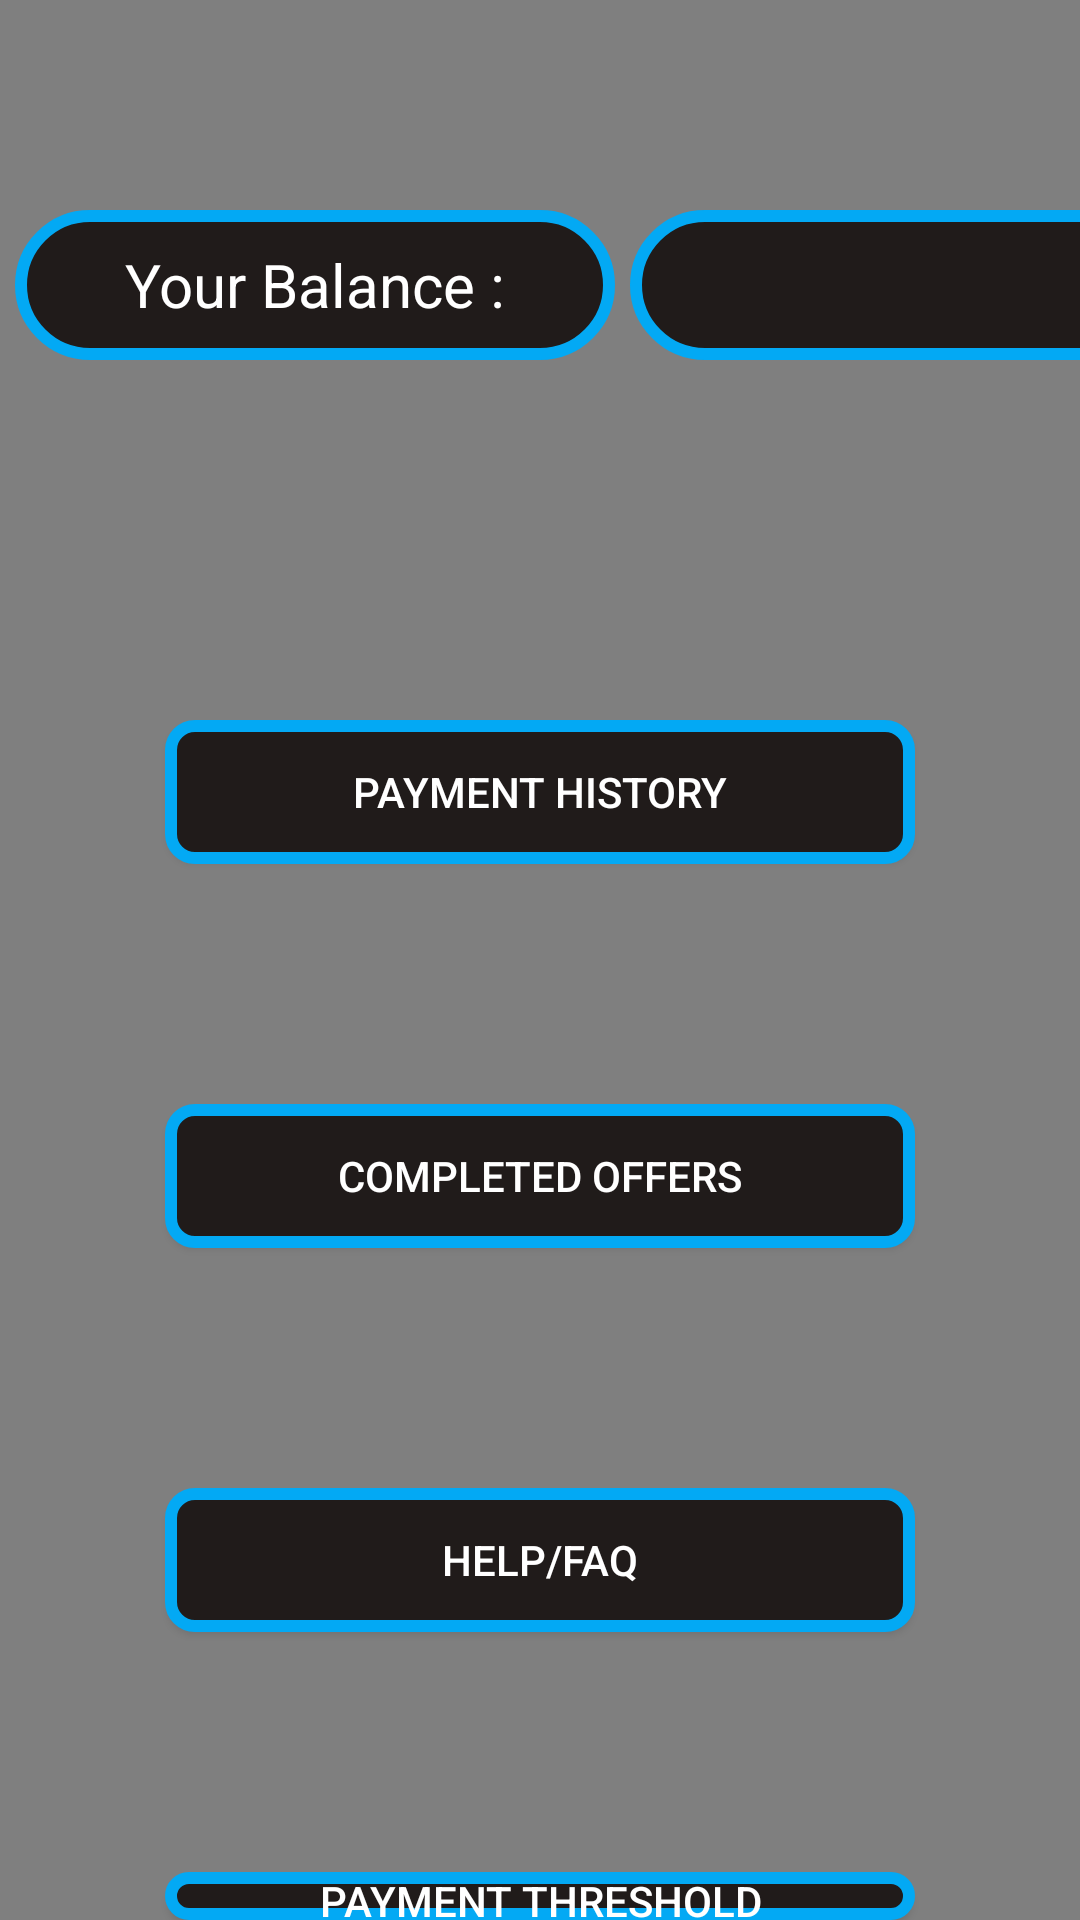

The Android layout XML behind this screen, and the referenced resources:
<!-- AndroidManifest.xml: application theme Theme.BitcoinPopper -->
<!-- res/layout/activity_contorl_panel.xml -->
<?xml version="1.0" encoding="utf-8"?>
<androidx.constraintlayout.widget.ConstraintLayout xmlns:android="http://schemas.android.com/apk/res/android"
    xmlns:app="http://schemas.android.com/apk/res-auto"
    xmlns:tools="http://schemas.android.com/tools"
    android:layout_width="match_parent"
    android:layout_height="match_parent"
    tools:context=".ContorlPanelActivity">

    <VideoView
        android:id="@+id/videoview"
        android:layout_width="match_parent"
        android:layout_height="match_parent"
        app:layout_constraintBottom_toBottomOf="parent"
        app:layout_constraintEnd_toEndOf="parent"
        app:layout_constraintStart_toStartOf="parent"
        app:layout_constraintTop_toTopOf="parent" />

    <LinearLayout
        android:layout_width="match_parent"
        android:layout_height="wrap_content"
        android:orientation="vertical"
        tools:ignore="MissingConstraints">



        <LinearLayout
            android:layout_width="match_parent"
            android:layout_height="70dp"
            android:orientation="horizontal"
            android:layout_marginTop="70dp">

            <TextView
                android:layout_width="200dp"
                android:layout_height="50dp"
                android:layout_gravity="left"
                android:layout_marginLeft="5dp"
                android:text="Your Balance :"
                android:textSize="20sp"
                android:textColor="@color/white"
                android:layout_marginTop="70dp"
                android:background="@drawable/textviewbg"
                android:gravity="center">
            </TextView>


            <TextView
                android:id="@+id/balance"
                android:layout_width="200dp"
                android:layout_height="50dp"
                android:layout_gravity="right"
                android:layout_marginLeft="5dp"
                android:text=""
                android:textSize="20sp"
                android:textColor="@color/white"
                android:layout_marginTop="70dp"
                android:background="@drawable/textviewbg"
                android:gravity="center">
            </TextView>

        </LinearLayout>

        <androidx.appcompat.widget.AppCompatButton
            android:id="@+id/btnpaymenthistory"
            android:layout_width="250dp"
            android:layout_height="wrap_content"
            android:background="@drawable/border"
            android:text="Payment History"
            android:layout_gravity="center"
            android:layout_marginTop="100dp"
            android:textColor="@color/white"
            android:elevation="7dp"
            tools:layout_editor_absoluteX="66dp"
            tools:layout_editor_absoluteY="228dp" />

        <androidx.appcompat.widget.AppCompatButton
            android:id="@+id/btncompletedoffers"
            android:layout_width="250dp"
            android:layout_height="wrap_content"
            android:background="@drawable/border"
            android:text="Completed Offers"
            android:layout_gravity="center"
            android:layout_marginTop="80dp"
            android:textColor="@color/white"
            android:elevation="7dp"
            tools:layout_editor_absoluteX="66dp"
            tools:layout_editor_absoluteY="228dp" />

        <androidx.appcompat.widget.AppCompatButton
            android:id="@+id/btnhelpfaq"
            android:layout_width="250dp"
            android:layout_height="wrap_content"
            android:background="@drawable/border"
            android:text="Help/FAQ"
            android:textColor="@color/white"
            android:layout_gravity="center"
            android:elevation="7dp"
            android:layout_marginTop="80dp"
            tools:layout_editor_absoluteX="66dp"
            tools:layout_editor_absoluteY="228dp" />

        <androidx.appcompat.widget.AppCompatButton
            android:id="@+id/btnpaymentthresold"
            android:layout_width="250dp"
            android:layout_height="wrap_content"
            android:layout_gravity="center"
            android:layout_marginTop="80dp"
            android:textColor="@color/white"
            android:elevation="7dp"
            android:background="@drawable/border"
            android:text="Payment Threshold"
            tools:layout_editor_absoluteX="66dp"
            tools:layout_editor_absoluteY="228dp" />



    </LinearLayout>
    


</androidx.constraintlayout.widget.ConstraintLayout>
<!-- resources referenced by this layout -->
<resources>
  <!-- drawable border (drawable) -->
  <?xml version="1.0" encoding="utf-8"?>
  <shape xmlns:android="http://schemas.android.com/apk/res/android"
      android:shape="rectangle">
      <solid android:color="#00FFFFFF" />
      <corners android:bottomRightRadius="8dp"
          android:bottomLeftRadius="8dp"
          android:topRightRadius="8dp"
          android:topLeftRadius="8dp"/>
      <stroke
          android:height="4.0dip"
          android:width="4.0dip"
          android:color="#03A9F4" />
      <solid
          android:color="#201B1A"/>
  
  </shape>
  <!-- drawable textviewbg (drawable) -->
  <?xml version="1.0" encoding="utf-8"?>
  <shape xmlns:android="http://schemas.android.com/apk/res/android">
      <solid android:color="#00FFFFFF" />
      <corners android:bottomRightRadius="80dp"
          android:bottomLeftRadius="80dp"
          android:topRightRadius="80dp"
          android:topLeftRadius="80dp"/>
      <stroke
          android:height="4.0dip"
          android:width="4.0dip"
          android:color="#03A9F4" />
      <solid
          android:color="#201B1A"/>
  
  </shape>
  <style name="Theme.BitcoinPopper" parent="Theme.MaterialComponents.DayNight.DarkActionBar">
          
          <item name="colorPrimary">@color/purple_500</item>
          <item name="colorPrimaryVariant">@color/purple_700</item>
          <item name="colorOnPrimary">@color/white</item>
          
          <item name="colorSecondary">@color/teal_200</item>
          <item name="colorSecondaryVariant">@color/teal_700</item>
          <item name="colorOnSecondary">@color/black</item>
          
          <item name="android:statusBarColor" tools:targetApi="l">?attr/colorPrimaryVariant</item>
          
      </style>
  <!-- not gathered from this repository: default colours our renderer supplied (Android Studio template values) -->
  <color name="purple_500">#FF6200EE</color>
  <color name="purple_700">#FF3700B3</color>
  <color name="teal_200">#FF03DAC5</color>
  <color name="teal_700">#FF018786</color>
  <color name="black">#FF000000</color>
  <color name="white">#FFFFFFFF</color>
</resources>
